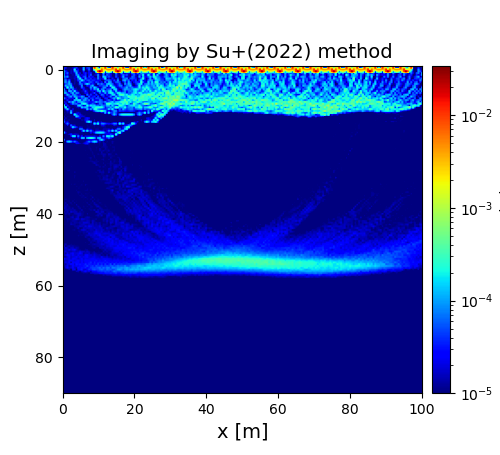

The file beside this chart, header and first rows:
2.818522608718242487e-05, 4.197194390090707659e-05, 7.680602224375935471e-06, 8.318151181553208313e-06, 9.168986949091547102e-06, 1.843321290835587390e-05, 1.246413428773891786e-05, 5.815871166641520533e-05, 8.998037731811914795e-06, 5.246379657762187852e-06, 8.004313806867615068e-06, 9.751324701351164119e-05, 7.331313633848723854e-06, 4.969745982985316512e-05, 2.873258361224345446e-05, 8.511088506805197297e-06, 1.849985267085674603e-05, 2.701565920166850918e-02, 1.080647717655479676e-04, 6.457353289119134761e-04, 3.487426740132478593e-04, 5.100278729905504283e-04, 4.086089593317294814e-04, 2.687093299574960792e-02
3.328498235409378344e-05, 2.947920838868386232e-05, 7.154215765572681892e-06, 8.694968924901378692e-06, 1.005989816624643104e-05, 1.544053257538670942e-05, 3.222289909874829703e-05, 4.296252250763619068e-05, 9.531553015025581943e-06, 7.239448700291912687e-06, 8.520135776720465191e-06, 1.142068223939591903e-04, 7.764830445879498000e-06, 4.344448673913914631e-05, 5.092196971364972024e-05, 9.723968498052255432e-06, 1.082574696068693657e-05, 1.108017997506238576e-02, 1.660763475481531531e-03, 1.245856018078811715e-04, 6.366609599912918498e-06, 2.332187782127276027e-03, 1.724973317775720105e-03, 1.054192380229567252e-02
5.232958488542345261e-05, 1.008189923474108306e-05, 6.340274894592462992e-06, 5.607754826868537573e-06, 1.424092005841935163e-05, 1.136629296416293633e-05, 1.863462969074573816e-04, 1.645956564365408384e-05, 2.584132250770287454e-05, 5.614426063527087614e-06, 8.356476343856793947e-06, 1.302773396379898105e-04, 7.989432000291188900e-06, 1.705549880570824683e-05, 6.308168753856972517e-05, 1.109217895187668657e-05, 7.743325490447984687e-06, 4.462409714461187341e-04, 2.245081733910947973e-03, 1.610477477915625392e-03, 7.139934567526630416e-04, 7.759760806402804870e-03, 2.419203773374340241e-03, 2.562351844473371044e-03
1.200089305395392970e-04, 3.731974751818459231e-05, 1.875985687892190750e-05, 5.583796938736071971e-06, 1.703424517355586851e-05, 1.193146368047205611e-05, 8.759937638693278308e-05, 8.239209186285443394e-05, 2.075266384168111949e-05, 7.120319095141664310e-06, 8.201496160829410215e-06, 4.115754221174869088e-05, 7.240115872172111501e-06, 8.422160002195598521e-06, 2.849074926768823790e-05, 1.038750745157766471e-05, 7.651910660798389200e-06, 2.585189345519133824e-05, 4.462097018157178282e-04, 1.044411534758209192e-02, 2.642091914232488903e-02, 1.050845688924771995e-02, 1.861846241293286901e-03, 3.767252418422327724e-05
1.076875572321213539e-04, 2.408098118470680988e-05, 6.426591342229448934e-05, 6.747599044379614667e-06, 1.681612132777926077e-05, 1.246888289294366029e-05, 1.630049526720878507e-05, 1.238357009782751366e-04, 1.989851663923245808e-05, 2.473515040021422777e-05, 7.237224023043635258e-06, 2.107330442963954733e-05, 3.748599543971952905e-05, 1.373503433018085044e-05, 2.685696578075417914e-05, 3.379876871147442948e-05, 8.923787413560928071e-06, 6.115204546731160209e-06, 2.298960751845810637e-05, 1.850692436502737438e-05, 9.146093835751691089e-06, 5.540908064636637793e-06, 1.424368747361020096e-04, 1.748834337461540917e-05
1.117420184113046550e-04, 1.399357952982023019e-05, 2.815331570460004882e-05, 8.038333601893295341e-06, 1.078670266656434304e-05, 1.417321277261715355e-05, 1.153575423457782761e-05, 8.471350432882600204e-05, 8.321687578746961517e-05, 1.291481018233287408e-05, 2.112444339185261499e-05, 1.698369732299809444e-05, 3.784203038264171624e-05, 9.481601961036517927e-06, 2.664230499374876915e-05, 5.912415154951695267e-05, 6.849541746431956994e-06, 1.570984631294873555e-05, 1.971473744544648260e-05, 9.121001491469440069e-05, 8.075045005249780985e-06, 3.570346447933437475e-06, 7.445152402430999731e-05, 7.400197174577191984e-06
1.157788388152078738e-04, 5.195441116068957204e-05, 9.741081988257214357e-05, 1.322741541433718856e-05, 1.157369463188182942e-05, 1.151042062360447225e-05, 1.451297138164927876e-05, 2.611708467832019360e-05, 1.931320564192157011e-04, 2.767599676498709273e-05, 1.323935340720363085e-05, 4.584214906214375136e-05, 5.767241895380363512e-05, 8.468258273050928309e-06, 4.589144936126510156e-05, 2.021847133467599247e-05, 3.011113968129727368e-05, 1.108316742098208220e-05, 7.664329673159551361e-06, 8.013129604301701418e-05, 2.063061091668806063e-05, 6.228702571248236007e-06, 1.561176531722747811e-04, 1.163915509130340005e-04
4.113364604516732160e-05, 3.996862407264860080e-05, 1.255065280526783157e-05, 1.334112650808111025e-05, 1.260022641081779417e-05, 1.109938801759442404e-05, 1.817943534056831235e-05, 1.286323313876689481e-05, 6.612430276942352493e-05, 2.084928959225964282e-04, 3.218205413146674258e-05, 1.326090234753179322e-05, 8.235409538700067097e-05, 2.956467566273440726e-05, 2.390367241177223943e-05, 4.089877044798325079e-05, 1.512343658722265676e-05, 2.918952926639021016e-05, 1.549795889635652090e-05, 8.064759258134476805e-05, 2.220756353370608788e-05, 1.507054651408345384e-05, 4.503221366127036282e-05, 2.016430837162079234e-04
4.896954766227301273e-05, 7.914061741071953273e-05, 2.558949050624450668e-05, 6.943463757594199267e-05, 1.063489720673109515e-05, 7.842117404498759979e-06, 1.341300128920478638e-05, 1.234032836312172108e-05, 4.489599256477077438e-05, 4.684574075591964651e-05, 1.873540438827361041e-04, 7.284161180637135501e-05, 2.220757400611763396e-05, 4.410242873286438804e-05, 5.092975913409294157e-05, 2.939629065348178975e-05, 4.184154024551961336e-05, 3.529554924768054004e-05, 2.118046326233789483e-05, 2.492968809453722869e-05, 2.578270729812481843e-05, 9.782720832846631163e-06, 8.089262127921202687e-06, 3.849233308228888593e-05
5.920109320083815821e-05, 9.535253991915638538e-05, 4.131023536760594167e-05, 1.266245747267783612e-04, 1.049575689946352775e-05, 7.618983063326816118e-06, 1.390394465974519533e-05, 9.203918783483434034e-06, 1.174588822528100531e-05, 9.222615160131402963e-05, 1.499081696555472625e-05, 3.440325604147374453e-05, 3.167606908945840390e-05, 1.087775444107520093e-05, 4.347782335855681415e-05, 5.119239134791314189e-05, 3.277213821548362473e-05, 1.515279299566284828e-05, 5.537677185484679446e-05, 3.543508124001704178e-05, 1.145552097594790294e-05, 2.785170623363271639e-05, 5.792619207046331994e-06, 8.081963292101980684e-05
2.031108349759370231e-05, 4.315975365417930450e-05, 5.835944640550514621e-05, 1.212442697671045356e-04, 6.582859600178357791e-05, 9.646626102763678260e-06, 1.503957790767326877e-05, 6.438325741005995230e-06, 1.461178911529512070e-05, 6.485516287653473016e-05, 5.543589432133676741e-05, 1.768597128337866763e-05, 8.338972093642191329e-05, 1.701173194886113592e-04, 8.397654741174167886e-05, 2.287230549048281870e-05, 3.835697384734961391e-05, 1.961444158353375903e-05, 6.170035048841240389e-06, 8.167247588944772166e-05, 3.949472190081702264e-05, 8.044606310604450082e-05, 3.775390627981398080e-05, 1.938026527632549402e-05
1.201124089822625881e-05, 1.215901501664935178e-04, 6.951051944201571721e-05, 7.374744938830862632e-05, 1.211429705307597352e-04, 1.447038583001434454e-05, 7.530110360644986377e-06, 7.315881096231166038e-06, 1.190446182057104262e-05, 1.488451213002360524e-05, 8.823686220766210561e-05, 7.560770720028249585e-06, 7.249927610414681737e-06, 3.302070229469392213e-05, 2.085037045771521617e-05, 6.237067625191632298e-05, 1.243332733331328917e-04, 1.683020156821428154e-05, 8.593387596504554728e-06, 1.110084132647075621e-05, 4.258537243390353428e-05, 3.798149948757115771e-05, 5.123803664903067950e-05, 4.717210225265094177e-05
2.092929950070183961e-05, 1.888247868034395870e-05, 2.452412888128122537e-04, 4.518086803512946380e-05, 1.365494616143243171e-04, 7.136117839784500926e-05, 8.494382600265263535e-06, 1.314124641062615308e-05, 7.161274370657435142e-06, 9.784071491913414156e-06, 6.475638318035666790e-05, 2.791188848203951821e-05, 9.186189804356066494e-06, 7.686763487966364683e-06, 1.415916589985309936e-05, 9.850505401346461938e-05, 3.153244001395572765e-05, 1.630156656650246991e-04, 8.718016153571705572e-05, 2.085755195706983628e-05, 1.155663580128790923e-05, 2.178363534958326214e-05, 8.486095183732331247e-05, 9.463468993036758617e-05
1.159478019229659857e-04, 1.106982590311527857e-05, 8.910010822498949740e-06, 8.905688888229957559e-05, 1.657247225771952293e-05, 8.941462658037572738e-05, 2.514061226971981436e-05, 1.550184646070464580e-05, 9.571465578386055632e-06, 1.195511851477301596e-05, 9.044268033386316838e-06, 3.444913840258717635e-05, 1.541012845914763960e-05, 1.339603598447070323e-05, 6.346186856610805704e-06, 5.114470251258242567e-05, 1.744099686222905742e-05, 9.194827225744951684e-05, 5.817657879667725303e-05, 2.062689621400072982e-04, 6.740322515613978726e-06, 7.270456935366074861e-05, 8.313162422884770358e-05, 1.555510904537230998e-05
9.353793978889483960e-05, 5.188326992159037322e-05, 8.791540081553660165e-06, 1.298315348044437969e-04, 1.128291691389333279e-04, 1.940707951780046498e-05, 1.787694201899281356e-04, 2.725013473752272892e-05, 1.202182132636973104e-05, 1.089945705005473469e-05, 1.359910434484383586e-05, 1.720048566757902039e-05, 5.295324825666430967e-05, 1.670903127177157508e-05, 1.129944643622065470e-05, 1.610286855750369639e-05, 2.230551099926711853e-05, 6.552200136580313487e-06, 3.063889604882452888e-05, 9.966383436849468971e-05, 1.378333734014836900e-04, 2.849490622018516122e-05, 2.071977487026680344e-04, 7.230989912307462001e-05
1.390601136258057724e-04, 1.230269812488665412e-04, 3.699881586186508023e-05, 8.540524421501275134e-06, 6.180264203958534452e-05, 1.250157343559041246e-04, 1.721288402332760115e-05, 8.821677031599767227e-05, 6.729118743245227974e-05, 9.238170422631824302e-06, 1.139691500512876955e-05, 1.206339593641205025e-05, 2.852659610905519514e-05, 2.645677089712597952e-05, 8.571915783827669999e-06, 1.464839604078205900e-05, 2.098707273730638948e-05, 5.303420602356947539e-05, 1.182353626482604157e-05, 6.509693836774577529e-06, 6.679708952619273796e-05, 2.117595986664171564e-05, 2.343793546143263339e-05, 1.168138711696025425e-04
1.071229113985342472e-05, 2.582283903032622525e-05, 1.272542294027839173e-04, 5.287843877711944653e-05, 1.125863932740104397e-05, 8.686415591246615209e-05, 8.523187817448400251e-05, 4.081657658395021861e-05, 1.928067042928922458e-05, 2.411159023859390482e-05, 6.614734046760470844e-06, 1.099598905710294908e-05, 9.088780532184621226e-06, 6.628164345668128643e-05, 1.231426511121131540e-05, 4.488028787008219335e-05, 1.468943590983099358e-05, 1.045499981005834427e-05, 4.552367365967938172e-05, 1.041747411179436147e-05, 1.036776816082212402e-05, 6.856947469196490806e-05, 4.789425836293435801e-05, 1.100353566118609849e-05
1.456678494755127419e-05, 1.137154325391372703e-05, 2.713470472320546551e-05, 6.276320834846590296e-05, 1.066697693799702201e-04, 2.176842770942871499e-05, 1.309955894985390828e-04, 8.727981347553010350e-05, 4.391090593677010492e-05, 4.835323308632509862e-05, 1.072039705914352363e-04, 7.364478123108996615e-05, 1.031864664126056584e-05, 7.133892072236842737e-06, 6.220018545735867910e-05, 1.578759975296225928e-05, 2.757492431345297335e-05, 3.978133190148629280e-05, 9.005378352137207088e-06, 4.983627563033455764e-05, 9.488365456917676046e-06, 1.511599233449401262e-05, 3.931211716280666365e-05, 1.368938163335650721e-05
8.547691119631362598e-05, 3.264540111130414786e-05, 1.468045740382539215e-05, 3.140025581155345618e-05, 2.031414439666188651e-05, 2.639352715381657993e-05, 8.766757336677081608e-06, 1.996687911579832697e-04, 2.205634587415475654e-05, 1.801717543778576938e-05, 6.058942322491187504e-05, 4.495866745982917935e-05, 1.031801736274822221e-04, 7.004070988644618960e-05, 1.225684184319999588e-05, 3.910249905475340676e-05, 4.528917980873798044e-05, 1.890786114516761917e-05, 5.376387977820413204e-05, 4.624924049779169540e-05, 4.074871072493758538e-05, 6.863582098238963970e-06, 8.861516338769650096e-06, 3.775394033850085473e-05
1.083613022940522963e-05, 1.066716928122494566e-05, 3.936750485511464077e-05, 8.883999744891226793e-06, 1.828470751883691343e-05, 5.822777699566272934e-06, 1.439121184570960207e-04, 1.115814904646458404e-04, 1.745515803684346287e-04, 1.687581468216874027e-04, 1.754624485093179097e-05, 9.926748711955849956e-05, 9.871976985058756324e-05, 3.766374414466086437e-05, 7.600734544774695185e-05, 6.062580211052453031e-06, 7.793016984321221531e-05, 2.544352462900593165e-05, 1.370642181231966229e-05, 1.891427309992067425e-05, 6.928290003014315177e-05, 5.640719055903874694e-05, 1.087670534101064739e-05, 1.017195686780762273e-05
3.284884093507084034e-05, 1.539384451263084007e-05, 1.276697053881654778e-05, 8.590007669900078912e-05, 5.577148012757507270e-05, 1.407128615646547471e-04, 5.891865829298929342e-05, 1.858258455505912518e-05, 8.392889273585260894e-05, 1.006756333344778872e-04, 1.335797109948106234e-04, 8.237636182672197088e-05, 4.014942209791980631e-05, 4.252314221913772445e-05, 3.113805847289140413e-05, 2.420929524027065510e-05, 2.620607308189749725e-05, 4.471634872493946550e-05, 1.192891504592070263e-04, 5.870423752747236037e-05, 7.477456841951065128e-05, 5.697300387505914622e-05, 4.619673082919584261e-05, 9.300919938237422102e-05
1.244066073678603391e-05, 3.341396445314395524e-05, 8.299119368885459272e-06, 5.054866563930826978e-06, 2.960273301010958279e-05, 9.221950490328417272e-05, 5.760007204709562925e-05, 7.017627848556415857e-05, 2.554279291317903785e-05, 2.033864761531109996e-05, 1.603787604056107399e-04, 2.360426439665017605e-04, 2.117703810929666322e-04, 6.171659634285471226e-05, 1.866703441486229295e-05, 2.923267362535131794e-05, 5.849141040922524676e-05, 3.308565112812297609e-05, 7.656666338684724039e-06, 1.620964294443447509e-05, 7.424749579726944637e-05, 6.268958238521811716e-05, 1.642557949550005073e-05, 4.334695397006954636e-05
2.540778125515243970e-04, 8.672689690567077195e-06, 3.614883842225662309e-05, 9.749279900946103953e-06, 7.063333653798804363e-06, 6.690376861357030482e-06, 1.408475160985843012e-05, 1.648869561056105022e-05, 1.404182635563582524e-04, 1.706669135660238644e-04, 4.743971169297254422e-05, 1.446731185674826740e-05, 3.028970664339123301e-05, 2.196187984855396615e-04, 8.226660096011465385e-05, 1.893096737345716042e-04, 1.233683277088127249e-04, 1.481754066205195734e-04, 6.419044454203564948e-05, 7.140073974631284460e-05, 3.968653577112771870e-05, 9.022754028463604266e-05, 6.830398710014175061e-05, 5.028907307433214759e-05
1.929036630061735079e-05, 2.578978787958213109e-04, 1.143685777902553887e-05, 2.318190547313006591e-05, 1.038495113046468403e-05, 5.789635621601664395e-06, 8.686736366622774386e-06, 1.353619411461704712e-05, 1.743311475396035288e-05, 1.260416067821294434e-05, 1.517945953058455163e-04, 8.149807086722133667e-05, 1.320057857338230922e-04, 1.023349380944054056e-04, 2.396231672913067359e-05, 2.434692593961911751e-05, 1.578000097252498077e-04, 1.602845312039668125e-04, 2.662368594189417096e-04, 2.667679410322829699e-04, 2.661742923655663708e-04, 2.613599520577696055e-04, 1.107164017572359203e-04, 2.818729256566789259e-05
1.333819012894032539e-05, 2.558543222605387096e-05, 1.502914911282654856e-04, 2.614027057452620781e-05, 6.077588226291796404e-06, 2.388674389142716423e-05, 8.959616779223877303e-06, 4.493276272172002892e-06, 1.088390810758156432e-05, 9.314497640246591033e-06, 7.042826647869340759e-06, 1.344460405865544351e-05, 1.480838828842454333e-05, 1.433808195023796386e-04, 4.016443731042898194e-05, 1.048939060987286545e-04, 3.936075409142829432e-05, 2.144445744465997127e-04, 2.426902928699049724e-04, 7.922299043415071773e-05, 5.064023869247319268e-05, 1.871539739026337182e-05, 3.316436116246966452e-05, 3.262101405480115113e-05
1.125337414906560169e-05, 1.026816831921508640e-05, 1.788384654005573099e-05, 1.205408110851110392e-05, 8.693522043027206495e-05, 1.485886894162450642e-05, 6.544146518517277224e-06, 1.107295539805551105e-05, 8.263889335489401814e-06, 6.610231287291212821e-06, 1.051666505324787043e-05, 3.970869768103938552e-06, 1.002929734288985273e-05, 8.172766573537939292e-06, 4.997258827570991933e-06, 6.953107913023584556e-06, 1.434000134146057122e-05, 4.472379742172408965e-05, 1.267636900043064374e-04, 1.881447965566802687e-04, 1.687923125577132108e-04, 4.306969858866600137e-04, 2.008241682121603470e-04, 1.307968020963594640e-04
1.364459239735859652e-05, 9.375370562954801580e-06, 1.378041491926902426e-05, 1.087041245686086712e-05, 1.542625117161507977e-04, 1.233911085442728994e-05, 9.663580681558988186e-06, 1.488532098419853977e-05, 2.216380266468176137e-05, 1.361059531525115440e-05, 6.332035844993261862e-06, 1.023192522319863425e-05, 6.496527928683119427e-06, 9.150577338199231318e-06, 7.749880336143268785e-06, 4.929314027740486078e-06, 6.734475495607337241e-06, 9.226438804322033483e-06, 9.256974899671867543e-06, 6.623783800248913871e-06, 4.249447752758865211e-06, 1.697106089483394866e-05, 1.635849511104240660e-05, 1.287683586147857868e-04
6.084142419278400821e-06, 1.166922082812673452e-05, 7.427585191528574823e-06, 8.531434955910989888e-06, 8.478165166142748394e-06, 6.551066519908586874e-06, 2.188848800153574603e-04, 6.983281756953307472e-05, 1.751832236725180678e-05, 2.521119241501091257e-05, 1.465705984046062905e-05, 5.976073587451669578e-06, 1.093339242835605651e-05, 9.604300346010316734e-06, 4.904879188586283738e-06, 7.324608719077540049e-06, 7.436172526368830888e-06, 8.290667369140388712e-06, 8.687638058106512951e-06, 5.542389509112655838e-06, 6.733023545006102790e-06, 1.789249135585621000e-06, 4.321597969545889855e-06, 4.755393743501002299e-06
1.979384706601587633e-05, 7.352208180864281203e-06, 1.144612365428566528e-05, 1.083684732693780533e-05, 9.476095861651702827e-06, 6.478337218381883527e-06, 1.133248365744100244e-05, 1.507684926117729509e-04, 7.798874154308773027e-05, 1.973822172849939814e-05, 2.122658407862363164e-05, 2.003474347757954827e-05, 1.151784818895242837e-05, 8.282046586495875825e-06, 9.037089261296921635e-06, 3.894723226928560219e-06, 3.636135201761454571e-06, 7.148333448472659651e-06, 4.962143426514588691e-06, 7.524948590409214343e-06, 4.294378307641962985e-06, 4.775773999912821463e-06, 3.763275414220654624e-06, 2.162468421134323070e-06
1.288326753384513457e-05, 1.547886779077695747e-05, 1.054332539074345894e-05, 7.978034079844503870e-06, 9.193052354730139731e-06, 5.507077571999040872e-06, 7.704780044604390556e-06, 6.345014838277572760e-06, 1.541434519775202751e-05, 2.448764130879907256e-05, 7.647484605882986109e-06, 8.530211550626838951e-06, 2.162388638037788841e-05, 3.367081075665774061e-05, 2.435856841679845880e-05, 7.636587763181234184e-06, 8.214977605128386570e-06, 7.971078812826465734e-06, 6.907044898358588990e-06, 6.018330842097387940e-06, 4.803723933268678590e-06, 3.800848777517830530e-06, 2.708877107294498621e-06, 2.780140847718319423e-06
3.171601731237928546e-05, 1.094807508981199543e-05, 1.069639689703557269e-05, 1.323817959883245006e-05, 8.913463351470638627e-06, 8.448327783655499903e-06, 6.880626294717682243e-06, 7.983219988241840767e-06, 7.533399961302083200e-06, 8.182844589907167728e-06, 1.381247176304350579e-05, 1.216727512660175353e-05, 2.327497970279997284e-05, 3.237954789451915163e-05, 1.275882798103438053e-05, 9.877180390230595692e-06, 5.946727023634552662e-06, 1.617291354095544827e-05, 5.376798685880777170e-06, 3.305225552039905068e-06, 7.603025443669288121e-06, 2.973969243930677611e-06, 4.186691309944546557e-06, 3.456136507533079985e-06
7.624638807725764083e-05, 1.355052391317782772e-05, 2.052931940549060496e-05, 9.688630505960803754e-06, 7.553404485961455700e-06, 7.042705545058156042e-06, 5.833040799356773850e-06, 8.248640919687086858e-06, 7.426414668024927344e-06, 8.839947965955305872e-06, 9.981151427461439329e-06, 6.607825178871815578e-06, 1.888240684410594740e-05, 1.230843820222201214e-04, 2.425000380342834448e-04, 7.775251942153300368e-05, 7.212097516762455692e-06, 1.623030158901099280e-05, 6.257562312287926510e-06, 2.836833360004641132e-05, 1.129670166177754721e-05, 1.575453260285559560e-05, 1.761603663229785055e-06, 3.847077485980811152e-06
1.105248071385194942e-05, 2.216464861648135580e-05, 7.145651807269665545e-05, 1.704300046556693569e-05, 8.781330933234714921e-06, 4.569341319416157543e-06, 7.495022686323849229e-06, 6.141370928980255744e-06, 9.390079563792577810e-06, 8.051831317305477062e-06, 6.393258698489846086e-06, 7.005138578821970125e-06, 9.410342403896095748e-06, 9.930705996000338599e-06, 5.229230829963171934e-06, 1.313737714794401398e-05, 1.045413365882960981e-05, 1.722605904717602800e-04, 6.894129043092472821e-05, 2.282739103129644953e-04, 7.028210970652847770e-06, 7.659204473211464719e-05, 8.118890429303861258e-05, 4.739044383106751844e-05
4.614152565127278977e-06, 3.639456012010656673e-06, 2.245409933058175301e-05, 5.461340952957635993e-06, 6.482144770451657510e-05, 1.874820745201223100e-05, 1.979132223412106696e-05, 9.581203659646144358e-06, 6.901451374362817156e-06, 1.004002126832643387e-05, 1.021055004986351502e-05, 7.327785697234217800e-06, 8.864983372367986759e-06, 1.180410940941261508e-05, 1.014142601313047466e-05, 1.070028772674432386e-05, 1.068619639694248034e-05, 1.296879941625278240e-05, 7.720376200859173341e-06, 1.026597648987411280e-05, 8.378695579990209555e-06, 2.060564093243138578e-05, 2.622661993890106928e-05, 1.291326327056717289e-05
3.484879776221928763e-06, 3.279776155521098408e-06, 3.100842607627406726e-06, 5.065418845107948728e-06, 1.900236041335976605e-05, 1.700222194884409106e-04, 6.997261627459221687e-05, 3.036863863146195411e-05, 1.213378191473711604e-05, 1.783378480533923254e-05, 1.556122572871641488e-05, 8.349644852543800373e-06, 8.440444649350058577e-06, 1.125885884416042984e-05, 1.253050677039452881e-05, 7.240926038856518237e-06, 8.652139833804016908e-06, 1.127972976192184929e-05, 9.368734981147395935e-06, 1.138552737780968491e-05, 6.616629865057497989e-06, 1.018350552039333807e-05, 1.117058391683478224e-05, 1.202296018961716030e-05
5.461619540171785572e-06, 5.632391486172282573e-06, 3.948902730681105076e-06, 4.548694138284247189e-06, 7.134947320120644379e-06, 8.457997711899226286e-06, 5.662743606157876784e-06, 7.932997924178670368e-06, 9.600590604358624688e-06, 7.020211999356716897e-05, 6.726765873044576521e-05, 1.471964801006903482e-05, 7.381189749746906590e-06, 1.977779853125347762e-05, 1.354456839723948535e-05, 1.238268449872241188e-05, 9.734187712666398314e-06, 9.842008778006289469e-06, 1.228145696710427942e-05, 1.217726432002689713e-05, 7.167910720984170485e-06, 8.199930579163512202e-06, 1.383852204842198512e-05, 1.458915076389468556e-05
8.357007964236563041e-06, 7.895901979277354746e-06, 6.558629968997331800e-06, 4.067174435062023469e-06, 4.080842360463930417e-06, 6.394309693092208251e-06, 5.072434792305707662e-06, 8.928347304249385340e-06, 6.291280103129727061e-06, 7.322424914043443404e-06, 2.851417383120593164e-05, 1.610558437214993320e-04, 4.481101898432661792e-05, 1.833462132612273922e-04, 3.898969975029454189e-05, 7.545784873431246478e-05, 2.224754689109470249e-05, 1.059251445394106253e-05, 2.055202578419293235e-05, 1.971861396201524407e-05, 2.359896607215298969e-05, 1.897637977088931959e-05, 2.048429609483907944e-05, 1.105980779421079651e-05
1.425043659202035646e-04, 2.351699834990242567e-05, 2.781296084560198090e-06, 8.043755308925747770e-06, 7.892138814631484853e-06, 6.338317933573901761e-06, 9.347746616270380537e-06, 1.007529890364336711e-05, 7.433935121852442011e-06, 7.940717181497152874e-06, 1.207879430287721374e-05, 9.554326111776194423e-06, 7.822090849850734675e-06, 8.317743005878616306e-06, 1.055017129919364484e-05, 2.625108590024746936e-05, 1.485993591692263071e-05, 3.584295154093177573e-05, 1.344485248329947561e-04, 1.707512887726204997e-04, 1.873339104325973169e-04, 1.748998498698294934e-04, 1.369966666441014267e-04, 3.662074522971804207e-05
5.529996614838964316e-06, 1.039741741331804915e-05, 1.154206203095376895e-05, 1.790656355620460265e-05, 3.669826500403853609e-05, 1.672759567452006290e-05, 1.775329678064611048e-05, 1.750392961444621049e-05, 1.568943785788809507e-05, 8.758042063539341087e-06, 1.141049055384090656e-05, 1.130522511159616203e-05, 7.164357270206703748e-06, 8.092560375442153073e-06, 8.136297695777964327e-06, 9.965293419851352035e-06, 5.924188405595288127e-06, 4.508258510552305450e-06, 8.596842536325605962e-06, 6.759271066193344261e-06, 1.374123779520845378e-05, 1.077241707760831491e-05, 1.253223543902713001e-05, 1.596540633221006688e-05
3.696625128350829179e-06, 4.805180846765303099e-06, 5.613576875048855164e-06, 5.538586974311243290e-06, 2.417351639966827656e-05, 1.889857464978153523e-04, 2.064370674042254733e-04, 1.140532195744723066e-05, 8.703736339947415490e-05, 1.155193639593690175e-05, 3.044479495837864406e-05, 6.476486304205377571e-06, 2.065746920307731313e-05, 1.905418898728423080e-05, 1.742693874259302058e-05, 1.645525097722090637e-05, 1.744609779663902090e-05, 2.232195384840372321e-05, 1.498005952462340701e-05, 9.000485295194577201e-06, 2.373513985719143287e-05, 1.148515679583578841e-05, 8.657328580149858271e-05, 1.412955435755699163e-05
7.171547185739620095e-06, 3.124310924503582388e-06, 5.992387326689176057e-06, 5.888565242362014847e-06, 3.759807758352103512e-06, 3.460980096933893413e-06, 6.378635664832593572e-06, 4.410200476227521696e-06, 2.112246325249556329e-05, 1.078849343526062540e-05, 1.425068561245685977e-04, 1.423363137573058494e-04, 6.824856279648867032e-06, 1.398620021529648828e-04, 2.187483998867823789e-04, 2.738712449502211520e-04, 2.324989607746892812e-04, 1.292158374040317393e-04, 1.252671184656273380e-05, 1.297776943901854624e-04, 1.383388702718755354e-04, 1.677954670633501831e-05, 2.425014961877881240e-05, 1.596229815303734824e-05
7.493201139924948479e-05, 6.712251752773969140e-06, 5.253252099660527460e-06, 7.237112466129179125e-06, 8.852715040952088211e-06, 7.383524452761186886e-06, 3.348587390581635295e-06, 5.400743062099148121e-06, 7.361078516841634931e-06, 8.749414114438018301e-06, 7.846063264978097614e-06, 7.860644530445617394e-06, 9.362293972188398625e-06, 6.233471983948506884e-06, 9.746762076909502978e-06, 1.360099813234453096e-05, 1.280623963235285791e-05, 1.377684980334187382e-05, 1.290020797033254648e-05, 1.060180763850144503e-05, 8.072948931582657841e-05, 1.703531605484038224e-04, 5.837355149041136031e-05, 1.447501684334533503e-05
1.232357236020104216e-05, 6.403492063312409767e-06, 1.223263052097028555e-04, 1.629651298144644850e-04, 8.799639323330128401e-05, 3.383331546783199855e-05, 7.415222010917512621e-05, 3.351169546987943119e-05, 1.213181826832647723e-05, 5.481373210235878094e-06, 6.064059810974927932e-06, 8.663348928044743832e-06, 1.486419738545362602e-05, 3.733180303623992734e-05, 7.948861092019397193e-05, 3.795211409890713298e-05, 9.735634030253144183e-05, 1.700482221994518539e-04, 1.257544518377162247e-04, 1.335069517071163217e-05, 1.615996985825898625e-05, 1.026482510042605795e-05, 1.410380994001958554e-05, 6.149821466827356072e-06
4.754360031267730304e-06, 2.938923833038799498e-06, 6.011959927557811220e-06, 4.445919007409256767e-06, 5.642367264188278709e-06, 3.828254786079500331e-06, 8.526426747749328488e-06, 2.644171016499962811e-05, 2.705051495546197999e-05, 1.436089596745761833e-05, 1.073621704531526366e-05, 1.703875293537079490e-05, 2.883284888320645229e-05, 3.485469203678637830e-05, 1.457217440628376421e-05, 6.788047079910549676e-06, 9.203210555265246352e-06, 1.306541862282470292e-05, 7.151847053495533945e-06, 1.035116942980872594e-05, 1.220055112532882345e-05, 7.370617305618941147e-06, 1.502698657212424731e-05, 1.414302808798661114e-05
6.019738620664284801e-06, 3.178648052024048297e-06, 4.974512525201345649e-06, 4.102213722591527887e-06, 7.104148888962054708e-06, 5.752500435826398771e-06, 3.513339936888878829e-06, 4.479084305662044501e-06, 3.199093833290168046e-06, 6.204173092127174421e-06, 9.087369045132823091e-06, 7.381520463572614367e-06, 9.755580790006651131e-06, 9.923143411321973259e-06, 1.146566920131251424e-05, 5.276369969096253235e-06, 7.264245244971591743e-06, 9.186320397531144521e-06, 5.102944213991252233e-06, 9.724049560558524827e-06, 1.124116495315966515e-05, 6.572030843500998920e-06, 1.469762584078013622e-05, 1.386181615146942209e-05
8.016917738263024937e-06, 7.583939793042357753e-06, 4.571021230181542963e-06, 4.602443492908611375e-06, 5.290072302707893466e-06, 6.924177958620699396e-06, 4.216826394453888365e-06, 4.837399612863846889e-06, 7.940592826839877917e-06, 7.730337741279219249e-06, 6.265536567886713650e-06, 9.889872028449475202e-06, 8.528970997256104359e-06, 9.724390673013726976e-06, 1.116329348003833118e-05, 1.048749433906997664e-05, 7.428605095101709036e-06, 9.663433641062403506e-06, 1.150910321084930898e-05, 1.074782375928781008e-05, 9.026302140941572003e-06, 1.143665705364773041e-05, 1.233713731966516774e-05, 1.292647706655299420e-05
8.436137766931013290e-06, 8.598585093264346447e-06, 5.072438985027074761e-06, 4.678449225191937787e-06, 4.143723522569686634e-06, 5.314236647563084142e-06, 5.698286935477709508e-06, 4.876480194626123966e-06, 5.705587529306520924e-06, 6.819788105122274141e-06, 5.588360646187401283e-06, 9.098657099358110429e-06, 9.009215924002559548e-06, 8.220156855178994542e-06, 1.105068392905334906e-05, 1.256559539150933312e-05, 5.666986428704996127e-06, 7.772173462080778539e-06, 1.113126315279324106e-05, 7.299951246853852360e-06, 1.405877194939200745e-05, 1.017937744789337701e-05, 7.232010091051962756e-06, 1.339957673194034716e-05
8.065106091014274459e-06, 7.690359523925706969e-06, 8.412489035365283447e-06, 5.034919475874901480e-06, 4.040715710134286635e-06, 5.444135320011851163e-06, 6.197404155962109240e-06, 4.257561317274777358e-06, 3.295026618959000538e-06, 6.615607791841092512e-06, 6.560749770222043382e-06, 8.780609081213488365e-06, 1.095617924044551085e-05, 8.827667309183559756e-06, 8.415876866800417241e-06, 1.174544116436117321e-05, 1.025337728574497864e-05, 1.000128524480102181e-05, 1.073450959264027258e-05, 9.686214254765698241e-06, 1.341970016797429700e-05, 1.140546301759710433e-05, 1.353667721634953055e-05, 1.147794157819984100e-05
6.882721110199958117e-06, 1.045878578086859609e-05, 8.898334554236438007e-06, 6.353524126372109922e-06, 4.033496802923334998e-06, 4.026054414933581398e-06, 4.327883791009656877e-06, 5.639478501034386792e-06, 4.561565537459234483e-06, 5.728989866090341140e-06, 4.533085133309770982e-06, 6.094171006262183900e-06, 7.287915956403743332e-06, 7.968794760674086916e-06, 7.946641737372134992e-06, 1.005440432371569323e-05, 1.198473025188502104e-05, 8.048829128979535704e-06, 8.842106228565124870e-06, 9.832656979899422579e-06, 8.151412832069641741e-06, 1.461489040716998857e-05, 9.461234987568796292e-06, 8.571227322953795517e-06
7.831773891175758883e-06, 6.485928023242006345e-06, 7.437125876621733797e-06, 8.130603818382806171e-06, 5.004144730914690048e-06, 3.848411106177248126e-06, 5.194080564123969381e-06, 5.586354496546719635e-06, 4.093538871920076768e-06, 4.027278474465360766e-06, 5.458566566719828694e-06, 8.880385687149111671e-06, 9.360796219971353839e-06, 1.111462521339795402e-05, 1.015491835513826262e-05, 7.329122348874899504e-06, 1.159067908247554037e-05, 9.868992127970857098e-06, 9.316987285185283636e-06, 1.219557824895489967e-05, 1.069355215961995123e-05, 1.235256123829080791e-05, 1.384697764069688359e-05, 1.332182018348420737e-05
1.160215777371445925e-05, 7.372157571700884873e-06, 1.001350752313566694e-05, 8.132530558717918607e-06, 6.463341203866609660e-06, 4.876938360301198220e-06, 4.713576521546058343e-06, 5.502439912463789477e-06, 5.065718130357096346e-06, 5.051552651535471705e-06, 5.165090019202962017e-06, 4.892546762063327749e-06, 7.804045012102616734e-06, 5.528114309375744432e-06, 7.521500915992536203e-06, 7.477163776891712300e-06, 9.769877846493287154e-06, 1.280182623726468697e-05, 8.079283730550525615e-06, 8.922651953531440984e-06, 7.846145868534371153e-06, 9.185578421121295281e-06, 1.404244839365768393e-05, 1.163046650617906628e-05
7.914835844967687726e-06, 9.064707654511713599e-06, 6.886102490367674503e-06, 8.658304445378022014e-06, 6.134201703826679170e-06, 4.871380617084328010e-06, 3.160088911421373629e-06, 5.384474520583319163e-06, 5.308744724019726252e-06, 4.685588436847246885e-06, 4.273895653389548834e-06, 5.659589036684993455e-06, 8.591502252400323806e-06, 9.543622938905294811e-06, 1.096664101699327645e-05, 1.356792583452844824e-05, 7.600460625662108830e-06, 1.190880985723535561e-05, 9.668098183928263933e-06, 8.131816036905912696e-06, 9.645522102803631129e-06, 8.736442812705156398e-06, 1.090863803882178815e-05, 1.041858886842132471e-05
7.530101114052202357e-06, 9.181010164547845538e-06, 6.643861631392189254e-06, 8.178919780734930593e-06, 9.471998826127850184e-06, 5.120792950741308205e-06, 6.754464786562220062e-06, 5.849128256047469890e-06, 6.981168833508728080e-06, 5.507166217472587774e-06, 4.152006388650274076e-06, 5.439078791754703794e-06, 7.898899337261147365e-06, 8.164639438889253998e-06, 9.922766261704188043e-06, 1.150459448600414754e-05, 8.594318589639571301e-06, 7.683662937377535644e-06, 1.166678421654598152e-05, 8.952359051242256340e-06, 5.887668564511227872e-06, 1.124195430160303604e-05, 1.318758727954893312e-05, 8.531291107204250126e-06
5.256228712422985950e-06, 5.881604040866302929e-06, 6.967323472070888820e-06, 9.390683043008455234e-06, 9.654664459762704894e-06, 6.403746185543091609e-06, 6.004301401479655857e-06, 6.981299367000620351e-06, 7.355467197807691275e-06, 6.893255609071714831e-06, 4.953841268963358624e-06, 5.616103676327931026e-06, 5.968101218311950009e-06, 8.472376046929824605e-06, 1.105429674356639306e-05, 1.160391543853558600e-05, 1.276527220312260173e-05, 1.199135039083448999e-05, 1.136368178014678627e-05, 1.177322025631313621e-05, 8.383458457189908006e-06, 7.310346474580120099e-06, 9.429410481600593045e-06, 1.078665229630356661e-05
7.086002326711376991e-06, 9.520522632108843403e-06, 5.290703147409199600e-06, 6.884545716972172040e-06, 8.911011659419545525e-06, 6.609658852438937376e-06, 5.724574304328151751e-06, 6.366494793738828734e-06, 5.108061162327477120e-06, 5.961516517301650561e-06, 4.544148302513068527e-06, 3.871199240723062990e-06, 4.821276863279938817e-06, 6.050543175108520535e-06, 8.644735799576782378e-06, 9.711903833710375152e-06, 1.090896772047695311e-05, 1.491708943816129359e-05, 1.201540928376117354e-05, 9.609689416086595796e-06, 1.010101753452667557e-05, 8.359809440625928052e-06, 1.261481711687952995e-05, 7.707642778776359558e-06
1.069262295997014567e-05, 1.120230624291980734e-05, 6.943826945055621402e-06, 6.690845054267285184e-06, 9.038902502711245040e-06, 8.305115567892699607e-06, 5.460022797164909512e-06, 6.362855339610699301e-06, 7.456782984563659362e-06, 6.067487895968224474e-06, 5.812538892873923581e-06, 5.045460360894178383e-06, 6.033060790868856069e-06, 3.442532788498922316e-06, 6.955794738984356191e-06, 7.685328553090909137e-06, 9.739508895389001854e-06, 8.401283619340914997e-06, 1.435859054997298629e-05, 1.216799811312453041e-05, 1.037907403184885640e-05, 8.928647092562389738e-06, 8.895955564030865240e-06, 1.281607206246761182e-05
7.966118615328362623e-06, 9.221596144550547200e-06, 7.885935566623695573e-06, 8.540347669587846174e-06, 1.110906076454276563e-05, 8.727136218516074026e-06, 5.974236322656218187e-06, 5.873985173886000173e-06, 4.567045068413907804e-06, 5.074495994516767970e-06, 4.529669376656293722e-06, 6.423129362708772566e-06, 5.212762359469174753e-06, 4.478194129685016663e-06, 6.189076945626336261e-06, 7.685669722803885112e-06, 9.646909618456204184e-06, 9.708671704438519713e-06, 8.815113458451710816e-06, 1.046359720715050399e-05, 1.257663327078588711e-05, 1.014984416953822954e-05, 1.271952561882801484e-05, 1.042684124698398268e-05
7.492871693277258018e-06, 6.748348814147532473e-06, 7.132584080298126763e-06, 9.353795398374761843e-06, 8.562021343961093937e-06, 5.864669131537898833e-06, 6.328690215589118025e-06, 9.071931797149765966e-06, 6.024380375382026193e-06, 5.028917641044635435e-06, 4.272097096215041111e-06, 5.891730348834314148e-06, 5.606003499047217295e-06, 3.206777433851460949e-06, 6.957018229343337609e-06, 7.412662910156423810e-06, 7.187941554958939553e-06, 9.907294912916802377e-06, 1.009460043077382130e-05, 8.622626952636766945e-06, 9.919201480920578393e-06, 1.004734548790353499e-05, 9.080126002494057148e-06, 1.045455608267586661e-05
9.904683607793341802e-06, 8.083594433440240734e-06, 1.188549064235500559e-05, 1.237174683971590360e-05, 7.431781511710343107e-06, 7.558009745739570282e-06, 9.610362956064845679e-06, 1.026620305315852901e-05, 8.787036125718416466e-06, 6.624450534906063713e-06, 5.497249031544219674e-06, 5.568533000617747466e-06, 5.252835668077047944e-06, 6.436481249078495575e-06, 5.849083021043211984e-06, 5.758795130140054085e-06, 8.795202649608143249e-06, 9.871092187350810509e-06, 9.079168696275499356e-06, 1.287270047209430741e-05, 1.294099491165685555e-05, 1.008187537330523373e-05, 1.235738813666994695e-05, 7.718144685935307385e-06
8.722580722536753221e-06, 9.082068465265295907e-06, 9.494480352310957853e-06, 9.323096923176192699e-06, 8.169161513407944731e-06, 8.516031909387586918e-06, 1.253521737571937650e-05, 9.899314732340341121e-06, 6.568428962299534039e-06, 5.933729549860239860e-06, 5.193245463214504270e-06, 6.568982697728225075e-06, 4.204516123857861711e-06, 6.429083331668251166e-06, 4.728221033860470554e-06, 4.296726581261276260e-06, 8.238152571307313045e-06, 1.034246347111238499e-05, 1.148798435104328131e-05, 8.944024051007575378e-06, 1.345727021478562946e-05, 1.298547661836812995e-05, 1.390321750884529454e-05, 9.615049710848268307e-06
4.275107134176507045e-06, 6.415662207048222495e-06, 8.462664806041334269e-06, 7.133211554117269951e-06, 1.003600520322814965e-05, 1.007843797892635615e-05, 8.874166218854705106e-06, 7.250576392972405258e-06, 7.054728908142053167e-06, 7.043502354134406608e-06, 6.572309226314994571e-06, 5.894947579029908728e-06, 3.639111417336202873e-06, 6.200256425514275594e-06, 5.786663351780929380e-06, 2.931715686728903368e-06, 4.950511361991437980e-06, 6.797488775621585149e-06, 6.558968415532874035e-06, 8.195884963772132726e-06, 6.989629739409486591e-06, 1.200446057301880247e-05, 1.119841684981298713e-05, 9.289711845079548944e-06
... 121 more rows
